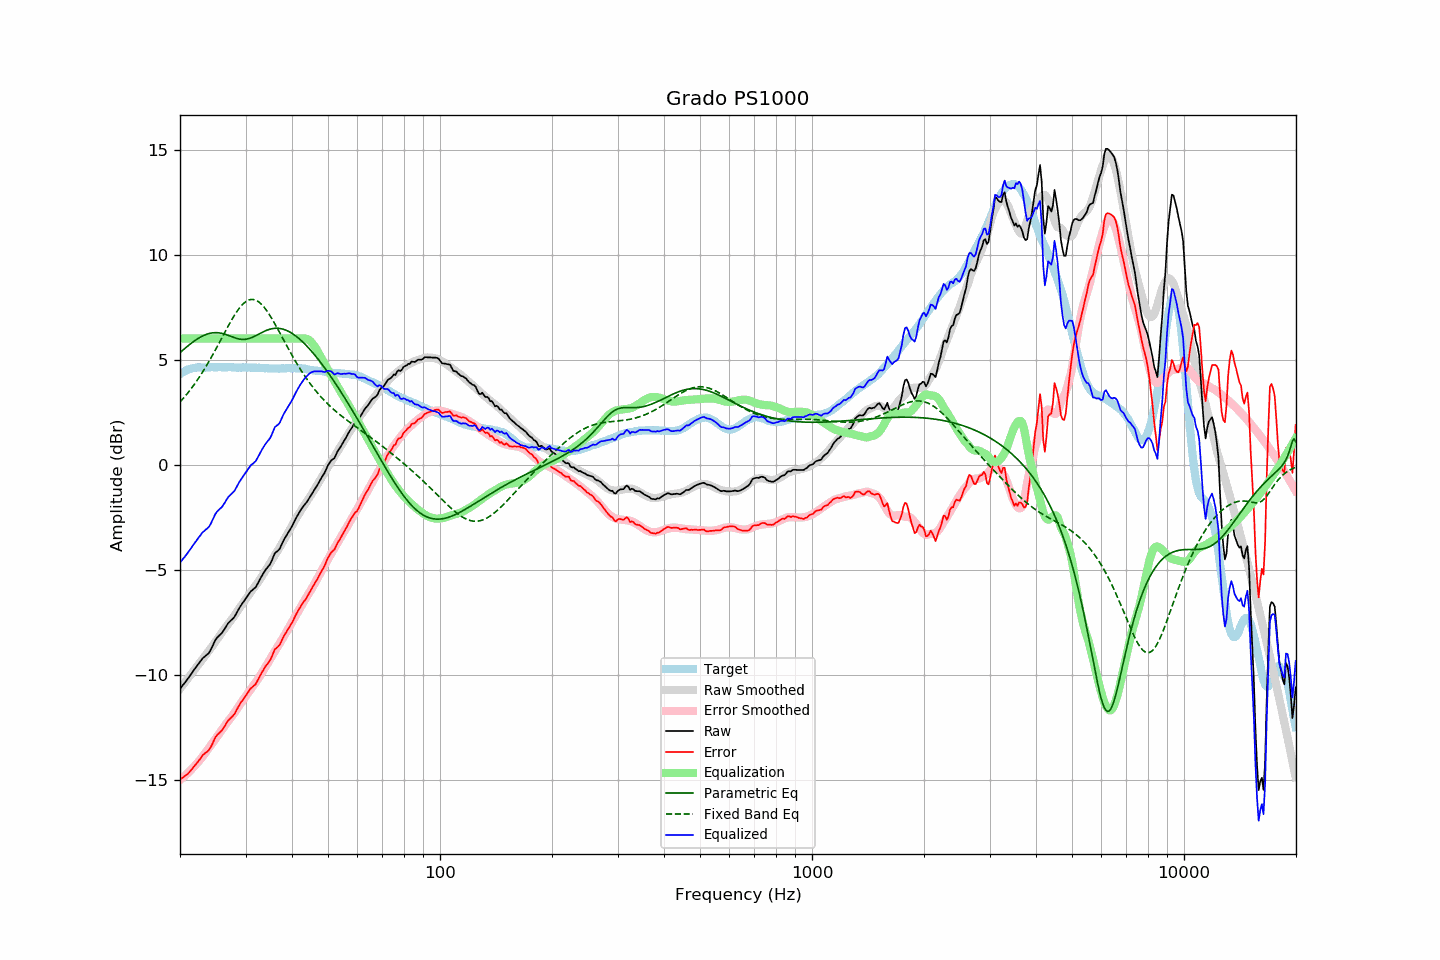

Source data for this figure (header and first rows):
frequency, raw, error, smoothed, error_smoothed, equalization, parametric_eq, fixed_band_eq, equalized_raw, equalized_smoothed, target
20.00, -10.68, -14.99, -10.67, -15.01, 6.00, 5.33, 2.98, -4.68, -4.67, 4.31
20.20, -10.58, -14.94, -10.57, -14.95, 6.00, 5.40, 3.06, -4.58, -4.57, 4.36
20.40, -10.48, -14.89, -10.47, -14.89, 6.00, 5.46, 3.15, -4.48, -4.47, 4.41
20.61, -10.39, -14.83, -10.37, -14.82, 6.00, 5.53, 3.24, -4.39, -4.37, 4.44
20.81, -10.29, -14.78, -10.27, -14.75, 6.00, 5.59, 3.33, -4.29, -4.27, 4.49
21.02, -10.19, -14.72, -10.17, -14.67, 6.00, 5.66, 3.42, -4.19, -4.17, 4.53
21.23, -10.08, -14.63, -10.07, -14.60, 6.00, 5.72, 3.52, -4.08, -4.07, 4.55
21.44, -9.96, -14.53, -9.97, -14.52, 6.00, 5.78, 3.62, -3.96, -3.97, 4.57
21.66, -9.86, -14.45, -9.87, -14.44, 6.00, 5.83, 3.72, -3.86, -3.87, 4.59
21.87, -9.74, -14.34, -9.77, -14.36, 6.00, 5.89, 3.83, -3.74, -3.77, 4.60
22.09, -9.64, -14.26, -9.67, -14.27, 6.00, 5.94, 3.94, -3.64, -3.67, 4.62
22.31, -9.53, -14.16, -9.57, -14.19, 6.00, 5.99, 4.05, -3.53, -3.57, 4.63
22.54, -9.44, -14.07, -9.47, -14.10, 6.00, 6.04, 4.16, -3.44, -3.47, 4.63
22.76, -9.34, -13.96, -9.38, -14.00, 6.00, 6.08, 4.28, -3.34, -3.38, 4.63
22.99, -9.23, -13.84, -9.27, -13.90, 6.00, 6.12, 4.40, -3.23, -3.27, 4.62
23.22, -9.17, -13.78, -9.17, -13.80, 6.00, 6.16, 4.52, -3.17, -3.17, 4.62
23.45, -9.10, -13.71, -9.07, -13.70, 6.00, 6.19, 4.65, -3.10, -3.07, 4.62
23.69, -9.04, -13.66, -8.96, -13.60, 6.00, 6.21, 4.78, -3.04, -2.96, 4.63
23.92, -8.96, -13.59, -8.86, -13.50, 6.00, 6.24, 4.91, -2.96, -2.86, 4.63
24.16, -8.83, -13.47, -8.76, -13.39, 6.00, 6.26, 5.04, -2.83, -2.76, 4.64
24.40, -8.67, -13.32, -8.65, -13.29, 6.00, 6.27, 5.18, -2.67, -2.65, 4.64
24.65, -8.52, -13.15, -8.54, -13.18, 6.00, 6.28, 5.32, -2.52, -2.54, 4.63
24.89, -8.35, -12.99, -8.43, -13.07, 6.00, 6.28, 5.46, -2.35, -2.43, 4.63
25.14, -8.25, -12.88, -8.32, -12.96, 6.00, 6.28, 5.60, -2.25, -2.32, 4.63
25.39, -8.16, -12.81, -8.21, -12.85, 6.00, 6.27, 5.74, -2.16, -2.21, 4.64
25.65, -8.10, -12.74, -8.10, -12.74, 6.00, 6.26, 5.88, -2.10, -2.10, 4.64
25.91, -8.03, -12.66, -8.00, -12.63, 6.00, 6.25, 6.03, -2.03, -2.00, 4.63
26.16, -7.91, -12.55, -7.89, -12.53, 6.00, 6.23, 6.17, -1.91, -1.89, 4.63
26.43, -7.80, -12.43, -7.79, -12.42, 6.00, 6.21, 6.32, -1.80, -1.79, 4.63
26.69, -7.67, -12.30, -7.68, -12.32, 6.00, 6.18, 6.46, -1.67, -1.68, 4.63
26.96, -7.55, -12.19, -7.58, -12.22, 6.00, 6.15, 6.60, -1.55, -1.58, 4.64
27.23, -7.47, -12.11, -7.49, -12.12, 6.00, 6.12, 6.74, -1.47, -1.49, 4.64
27.50, -7.40, -12.03, -7.39, -12.02, 6.00, 6.09, 6.87, -1.40, -1.39, 4.64
27.77, -7.32, -11.95, -7.28, -11.91, 6.00, 6.06, 7.00, -1.32, -1.28, 4.63
28.05, -7.24, -11.86, -7.17, -11.80, 6.00, 6.04, 7.12, -1.24, -1.17, 4.63
28.33, -7.10, -11.71, -7.05, -11.68, 6.00, 6.01, 7.24, -1.10, -1.05, 4.62
28.62, -6.96, -11.57, -6.94, -11.56, 6.00, 5.99, 7.35, -0.96, -0.94, 4.61
28.90, -6.82, -11.44, -6.82, -11.45, 6.00, 5.98, 7.45, -0.82, -0.82, 4.62
29.19, -6.70, -11.31, -6.72, -11.34, 6.00, 5.96, 7.55, -0.70, -0.72, 4.61
29.48, -6.59, -11.22, -6.61, -11.23, 6.00, 5.96, 7.63, -0.59, -0.61, 4.63
29.78, -6.48, -11.10, -6.51, -11.13, 6.00, 5.96, 7.70, -0.48, -0.51, 4.62
30.08, -6.37, -11.00, -6.40, -11.02, 6.00, 5.97, 7.76, -0.37, -0.40, 4.63
30.38, -6.26, -10.88, -6.29, -10.91, 6.00, 5.98, 7.81, -0.26, -0.29, 4.62
30.68, -6.15, -10.76, -6.18, -10.80, 6.00, 6.00, 7.84, -0.15, -0.18, 4.62
30.99, -6.04, -10.65, -6.07, -10.69, 6.00, 6.03, 7.86, -0.04, -0.07, 4.62
31.30, -5.98, -10.59, -5.97, -10.58, 6.00, 6.06, 7.86, 0.02, 0.03, 4.62
31.61, -5.91, -10.52, -5.86, -10.48, 6.00, 6.09, 7.85, 0.09, 0.14, 4.61
31.93, -5.85, -10.46, -5.76, -10.37, 6.00, 6.13, 7.83, 0.15, 0.24, 4.61
32.24, -5.71, -10.32, -5.66, -10.27, 6.00, 6.17, 7.79, 0.29, 0.34, 4.60
32.57, -5.57, -10.18, -5.55, -10.15, 6.00, 6.21, 7.74, 0.43, 0.45, 4.61
32.89, -5.43, -10.03, -5.43, -10.03, 6.00, 6.25, 7.68, 0.57, 0.57, 4.61
33.22, -5.29, -9.88, -5.31, -9.91, 6.00, 6.29, 7.61, 0.71, 0.69, 4.60
33.55, -5.16, -9.76, -5.19, -9.78, 6.00, 6.33, 7.52, 0.84, 0.81, 4.60
33.89, -5.04, -9.62, -5.07, -9.66, 6.00, 6.36, 7.43, 0.96, 0.93, 4.58
34.23, -4.94, -9.53, -4.95, -9.54, 6.00, 6.40, 7.32, 1.06, 1.05, 4.59
34.57, -4.85, -9.43, -4.82, -9.41, 6.00, 6.42, 7.21, 1.15, 1.18, 4.58
34.92, -4.75, -9.33, -4.69, -9.27, 6.00, 6.45, 7.09, 1.25, 1.31, 4.58
35.27, -4.59, -9.16, -4.57, -9.14, 6.00, 6.47, 6.96, 1.41, 1.43, 4.58
35.62, -4.41, -8.98, -4.44, -9.01, 6.00, 6.48, 6.83, 1.59, 1.56, 4.57
35.97, -4.22, -8.79, -4.31, -8.89, 6.00, 6.49, 6.70, 1.78, 1.69, 4.57
... 635 more rows
